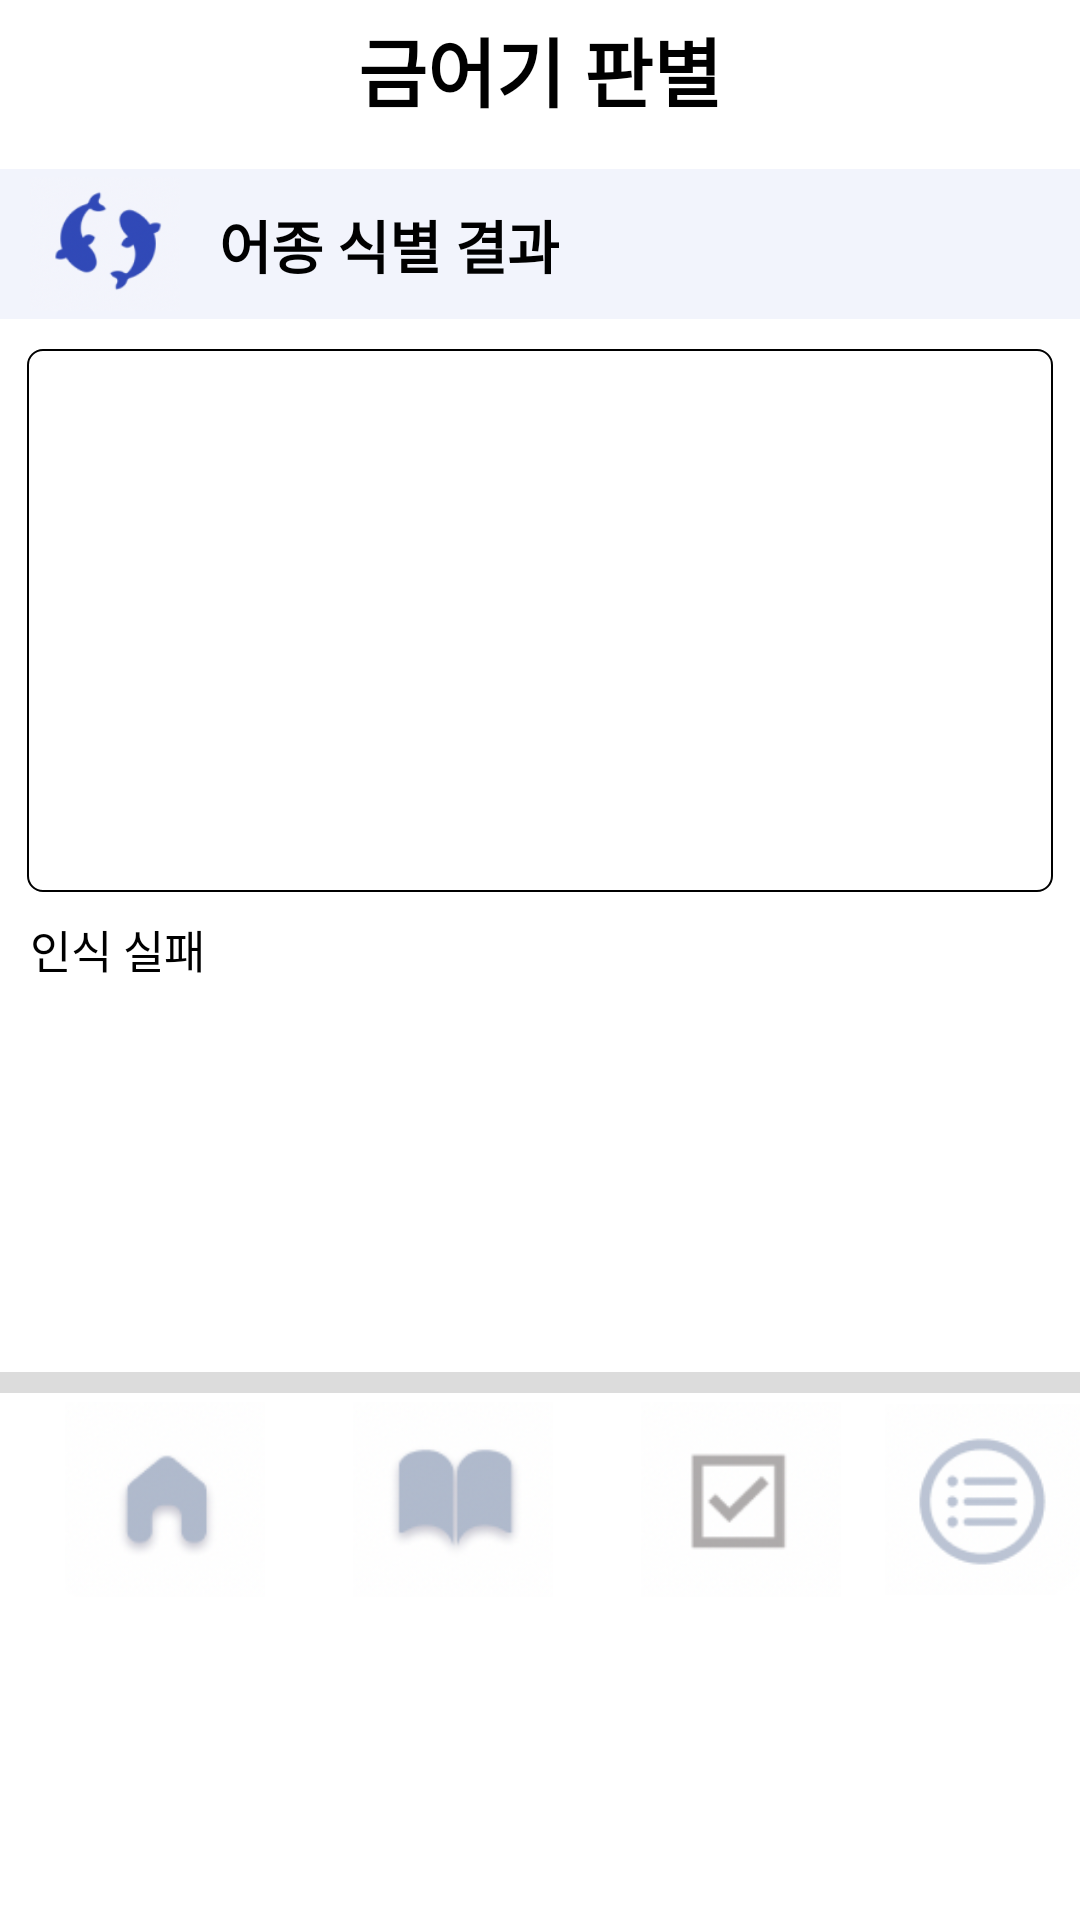

Reconstruct the res/layout file that produces this screen, plus the resources it refers to.
<!-- AndroidManifest.xml: application theme Theme.Fishdetection -->
<!-- res/layout/activity_fail.xml -->
<?xml version="1.0" encoding="utf-8"?>
<LinearLayout xmlns:android="http://schemas.android.com/apk/res/android"
    android:layout_width="match_parent"
    android:layout_height="match_parent"
    android:background="#FFFF"
    android:orientation="vertical"
    android:layout_gravity="center"
    >

    <TextView
        android:layout_width="match_parent"
        android:layout_height="wrap_content"
        android:text="금어기 판별"
        android:textColor="@color/black"
        android:textSize="25dp"
        android:gravity="center"
        android:textStyle="bold"
        android:layout_marginTop="5dp"/>
    
    <LinearLayout
        android:layout_width="match_parent"
        android:layout_height="50dp"
        android:orientation="horizontal"
        android:background="@color/banner"
        android:layout_marginTop="15dp"
        >

        <ImageView
            android:layout_width="50dp"
            android:layout_height="wrap_content"
            android:src="@drawable/banner_image"
            android:layout_marginLeft="10dp"
            />
        <TextView
            android:layout_width="wrap_content"
            android:layout_height="wrap_content"
            android:text="어종 식별 결과"
            android:textColor="@color/black"
            android:layout_marginTop="11dp"
            android:layout_marginLeft="13dp"
            android:textStyle="bold"
            android:textSize="19dp"/>

    </LinearLayout>
    

    <ImageView
        android:layout_width="342dp"
        android:layout_height="181dp"
        android:layout_gravity="center"
        android:background="@drawable/imageview_border"
        android:layout_marginTop="10dp"
        android:id="@+id/inputimage"
        />
    
    <LinearLayout
        android:layout_width="match_parent"
        android:layout_height="wrap_content"
        android:orientation="horizontal">


        <TextView
            android:layout_width="wrap_content"
            android:layout_height="wrap_content"
            android:text="인식 실패"
            android:textSize="15dp"
            android:layout_marginLeft="10dp"
            android:layout_marginTop="8dp"
            android:textColor="@color/black"
            android:id="@+id/regionlen"/>

    </LinearLayout>



    
    <LinearLayout
        android:layout_width="match_parent"
        android:layout_height="140dp"
        android:orientation="vertical">
        <View
            android:layout_width="match_parent"
            android:layout_height="7dp"
            android:layout_marginTop="130dp"
            android:background="@color/grey"/>
    </LinearLayout>
    <LinearLayout
        android:layout_width="match_parent"
        android:layout_height="65dp"
        android:orientation="horizontal"
        android:layout_marginLeft="7dp"
        >
        <ImageView
            android:layout_width="wrap_content"
            android:layout_height="wrap_content"
            android:src="@drawable/buttom_btn1"/>
        <ImageView
            android:layout_width="wrap_content"
            android:layout_height="wrap_content"
            android:src="@drawable/buttom_btn2"/>
        <ImageView
            android:layout_width="wrap_content"
            android:layout_height="wrap_content"
            android:src="@drawable/buttom_btn3"/>
        <ImageView
            android:layout_width="wrap_content"
            android:layout_height="wrap_content"
            android:src="@drawable/buttom_btn4"/>
    </LinearLayout>






</LinearLayout>
<!-- resources referenced by this layout -->
<resources>
  <color name="banner">#F2F4FC</color>
  <color name="black">#FF000000</color>
  <color name="grey">#DCDCDC</color>
  <!-- drawable banner_image: png bitmap (drawable, 16659 bytes) -->
  <!-- drawable buttom_btn1: png bitmap (drawable, 12253 bytes) -->
  <!-- drawable buttom_btn2: png bitmap (drawable, 12767 bytes) -->
  <!-- drawable buttom_btn3: png bitmap (drawable, 11472 bytes) -->
  <!-- drawable buttom_btn4: png bitmap (drawable, 12630 bytes) -->
  <!-- drawable imageview_border (drawable) -->
  <?xml version="1.0" encoding="utf-8"?>
  <shape xmlns:android="http://schemas.android.com/apk/res/android">
  
      <stroke
          android:width="2px"
          android:color="@color/black"/>
      <size
          android:width="200dp"
          android:height="60dp" />
  
      <corners
          android:radius="5dp" />
  
  </shape>
  <style name="Theme.Fishdetection" parent="Theme.AppCompat.Light">
          
          <item name="colorPrimary">@color/purple_500</item>
          <item name="colorPrimaryVariant">@color/purple_700</item>
          <item name="colorOnPrimary">@color/white</item>
          
          <item name="colorSecondary">@color/teal_200</item>
          <item name="colorSecondaryVariant">@color/teal_700</item>
          <item name="colorOnSecondary">@color/black</item>
          
          <item name="android:statusBarColor">?attr/colorPrimaryVariant</item>
          
      </style>
  <color name="purple_500">#FF6200EE</color>
  <color name="purple_700">#FF3700B3</color>
  <color name="white">#FFFFFFFF</color>
  <color name="teal_200">#FF03DAC5</color>
  <color name="teal_700">#FF018786</color>
</resources>
